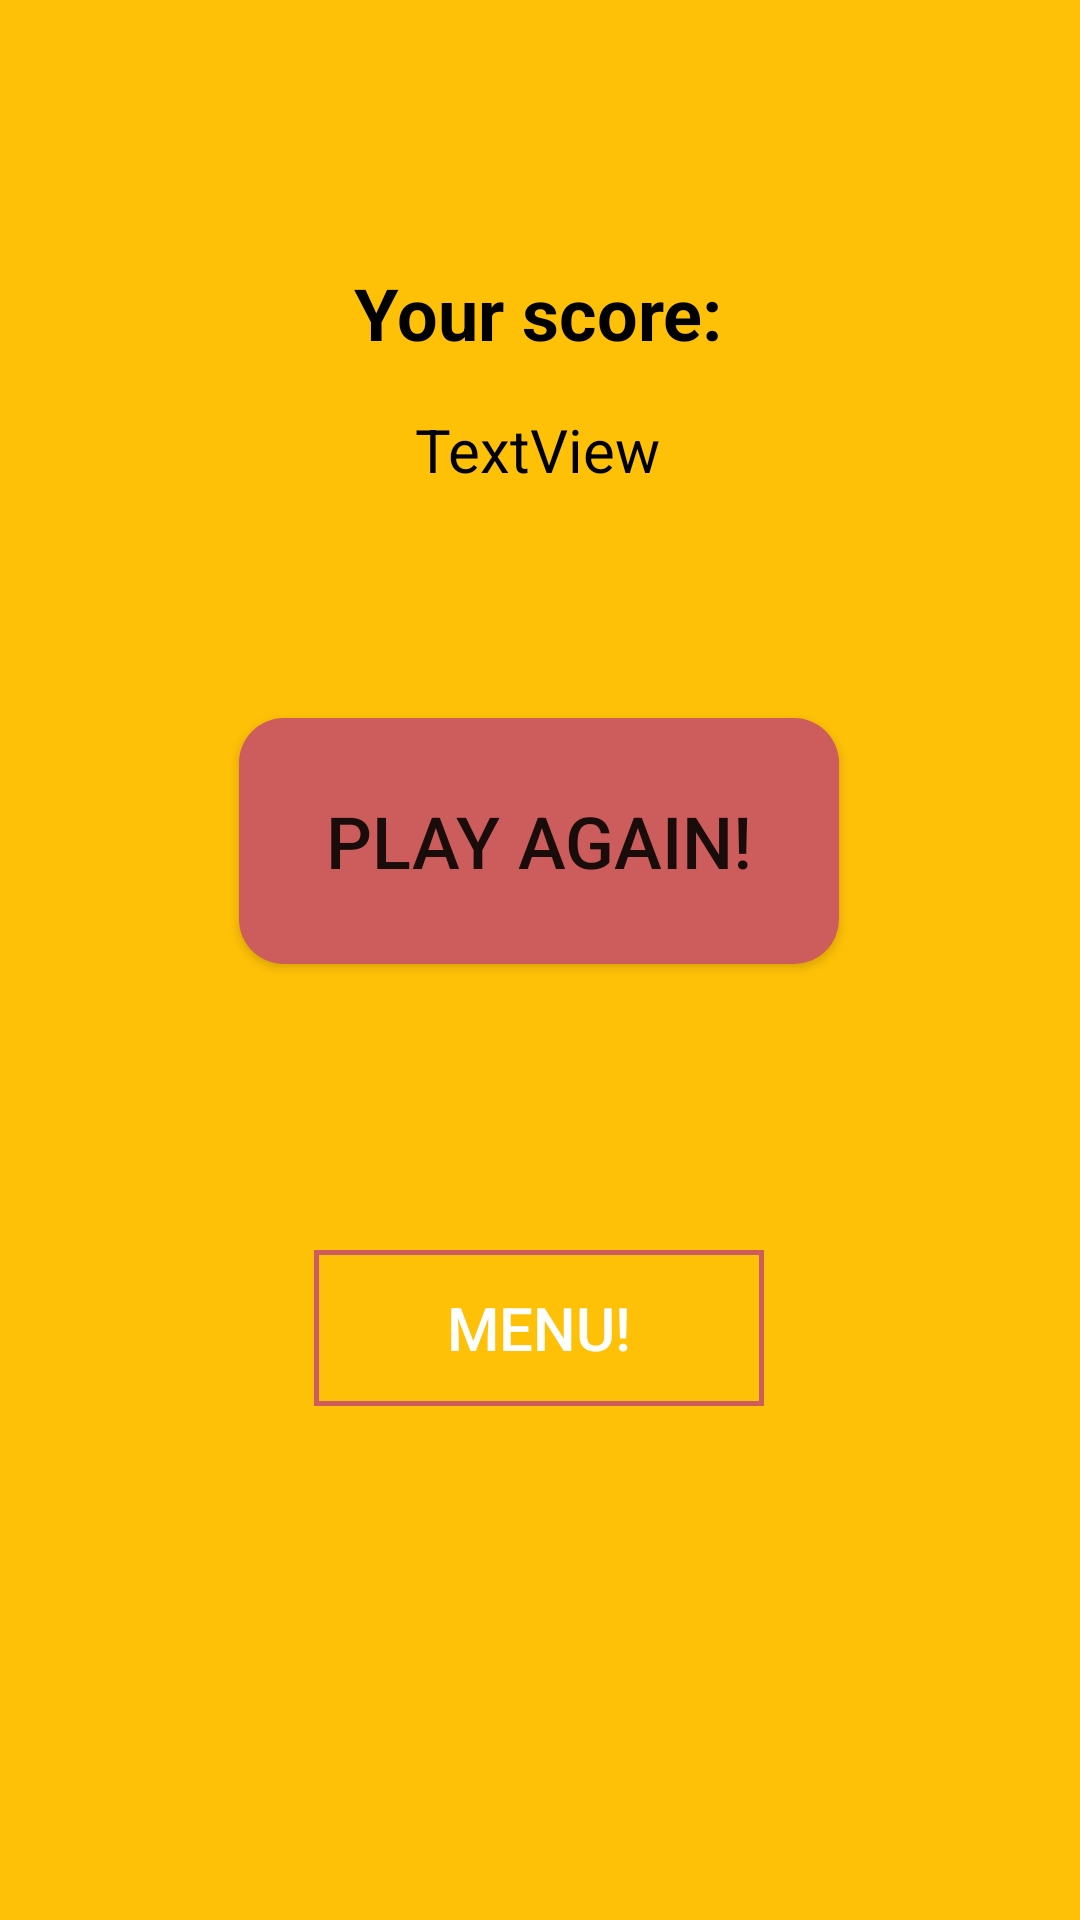

Android layout source for this screen:
<!-- AndroidManifest.xml: application theme Theme.BullsAndCowsApp -->
<!-- res/layout/fragment_end_game.xml -->
<?xml version="1.0" encoding="utf-8"?>
<layout xmlns:android="http://schemas.android.com/apk/res/android"
    xmlns:app="http://schemas.android.com/apk/res-auto"
    xmlns:tools="http://schemas.android.com/tools">

<androidx.constraintlayout.widget.ConstraintLayout
    android:layout_width="match_parent"
    android:layout_height="match_parent"
    android:background="@color/Yellow"
    tools:context=".EndGameFragment">


    <Button
        android:id="@+id/play_again"
        android:layout_width="200dp"
        android:layout_height="82dp"
        android:layout_marginTop="76dp"
        android:background="@drawable/start_button"
        android:text="@string/play_again"
        android:textSize="24sp"
        app:layout_constraintEnd_toEndOf="parent"
        app:layout_constraintHorizontal_bias="0.497"
        app:layout_constraintStart_toStartOf="parent"
        app:layout_constraintTop_toBottomOf="@+id/score" />

    <Button
        android:id="@+id/menu"
        android:layout_width="150dp"
        android:layout_height="52dp"
        android:background="@drawable/border_button"
        android:text="@string/menu"
        android:textColor="#FFFFFF"
        android:textSize="20sp"
        app:layout_constraintBottom_toBottomOf="parent"
        app:layout_constraintEnd_toEndOf="parent"
        app:layout_constraintHorizontal_bias="0.498"
        app:layout_constraintStart_toStartOf="parent"
        app:layout_constraintTop_toBottomOf="@+id/play_again"
        app:layout_constraintVertical_bias="0.358" />

    <TextView
        android:id="@+id/textView"
        android:layout_width="wrap_content"
        android:layout_height="wrap_content"
        android:layout_marginTop="88dp"
        android:text="@string/score"
        android:textColor="#000000"
        android:textSize="24sp"
        android:textStyle="bold"
        app:layout_constraintEnd_toEndOf="parent"
        app:layout_constraintHorizontal_bias="0.498"
        app:layout_constraintStart_toStartOf="parent"
        app:layout_constraintTop_toTopOf="parent" />

    <TextView
        android:id="@+id/score"
        android:layout_width="wrap_content"
        android:layout_height="wrap_content"
        android:layout_marginTop="16dp"
        android:text="TextView"
        android:textColor="#000000"
        android:textSize="20sp"
        app:layout_constraintEnd_toEndOf="parent"
        app:layout_constraintHorizontal_bias="0.498"
        app:layout_constraintStart_toStartOf="parent"
        app:layout_constraintTop_toBottomOf="@+id/textView" />
</androidx.constraintlayout.widget.ConstraintLayout>
</layout>
<!-- resources referenced by this layout -->
<resources>
  <color name="Yellow">#FFC107</color>
  <!-- drawable border_button (drawable) -->
  <?xml version="1.0" encoding="utf-8"?>
  <shape xmlns:android="http://schemas.android.com/apk/res/android"
      android:shape="rectangle">
      <stroke android:width="5px" android:color="@color/IndianRed" />
  </shape>
  <!-- drawable start_button (drawable) -->
  <?xml version="1.0" encoding="utf-8"?>
  <shape xmlns:android="http://schemas.android.com/apk/res/android"
      xmlns:solid="http://schemas.android.com/apk/res-auto"
      android:shape="rectangle">
      <corners
          android:bottomRightRadius="15dp"
          android:topRightRadius="15dp"
          android:bottomLeftRadius="15dp"
          android:topLeftRadius="15dp"/>
      <solid android:color = "@color/IndianRed"/>
  </shape>
  <string name="menu">Menu!</string>
  <string name="play_again">Play again!</string>
  <string name="score">Your score:</string>
  <style name="Theme.BullsAndCowsApp" parent="Theme.AppCompat.Light.NoActionBar">
          
          <item name="colorPrimary">@color/Yellow</item>
          <item name="colorPrimaryDark">@color/Yellow</item>
          <item name="colorAccent">@color/Yellow</item>
          
      </style>
  <color name="IndianRed">#CD5C5C</color>
</resources>
